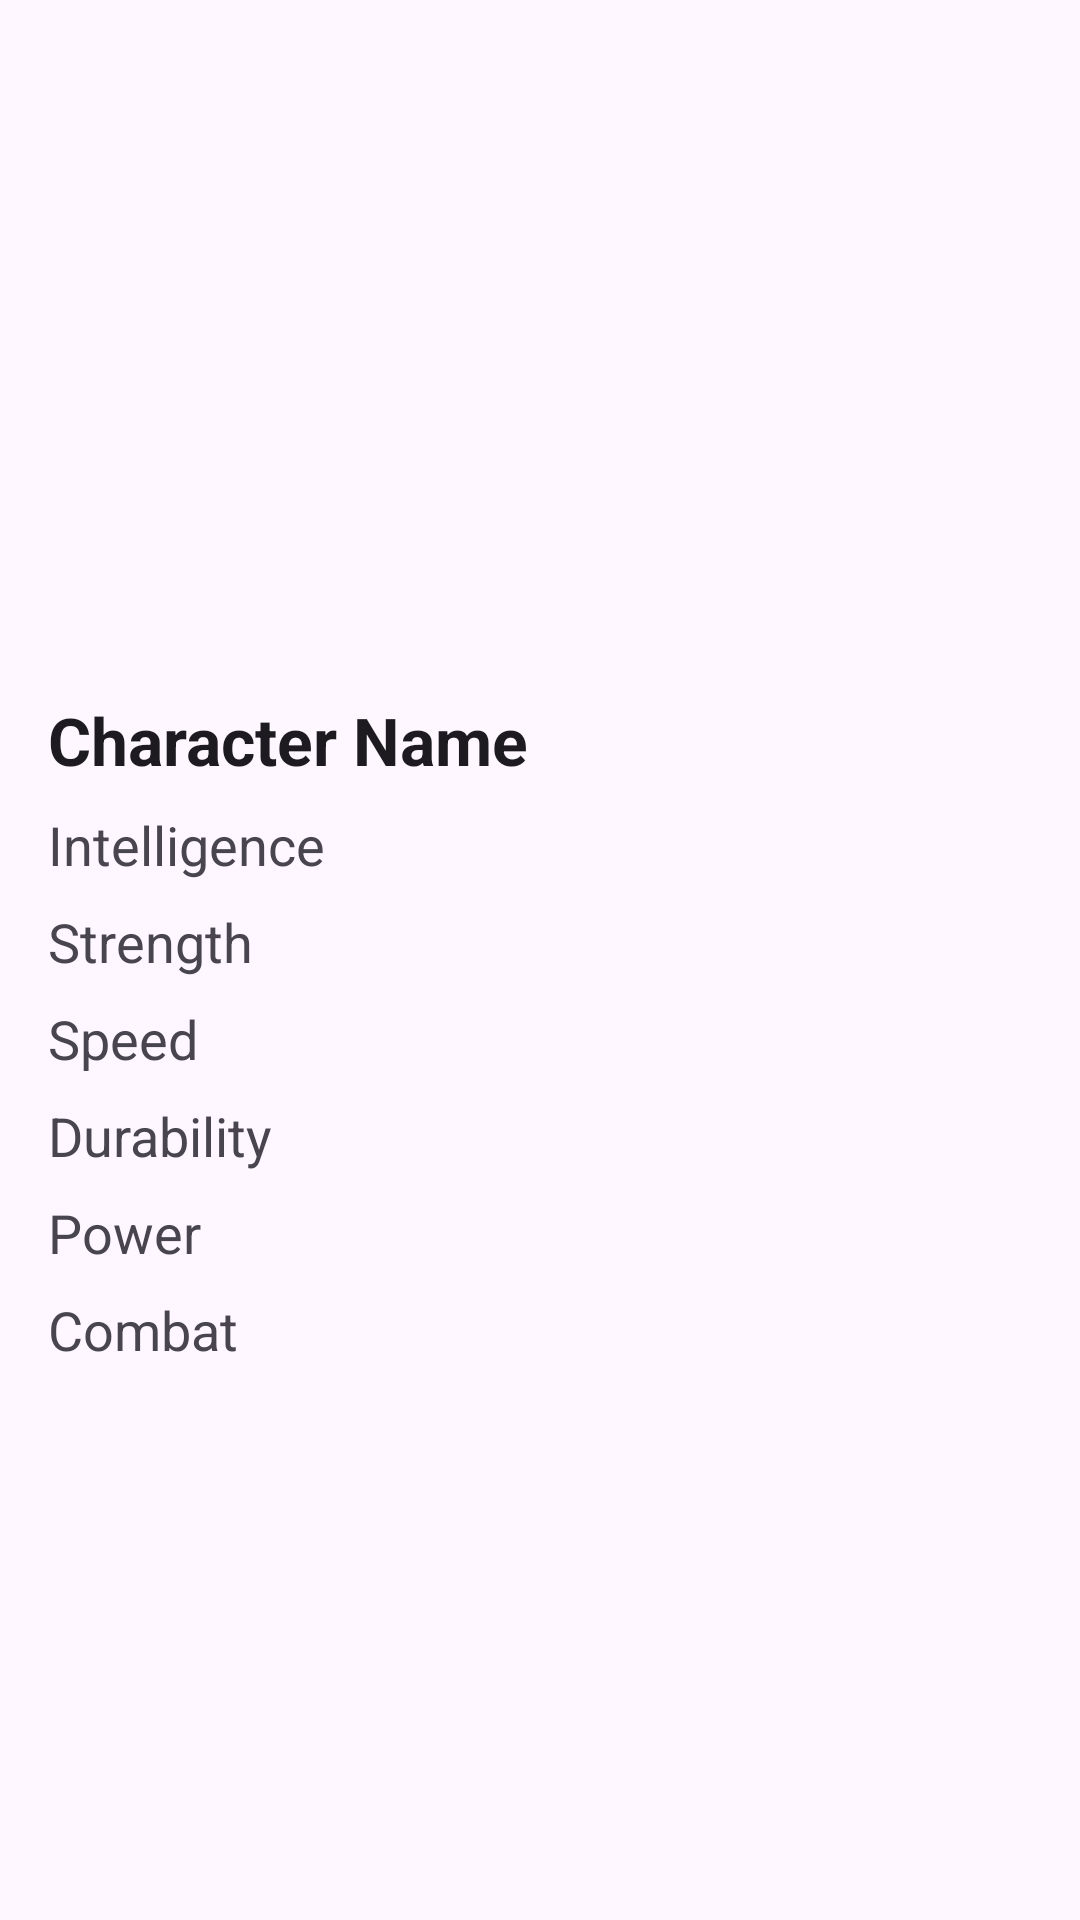

Layout XML and referenced resources for this Android screen:
<!-- AndroidManifest.xml: application theme Theme.Sprint6 -->
<!-- res/layout/fragment_second.xml -->
<?xml version="1.0" encoding="utf-8"?>
<LinearLayout xmlns:android="http://schemas.android.com/apk/res/android"
    xmlns:tools="http://schemas.android.com/tools"
    android:layout_width="match_parent"
    android:layout_height="match_parent"
    android:orientation="vertical"
    android:padding="16dp">

    <ImageView
        android:id="@+id/ivCharacterImage"
        android:layout_width="match_parent"
        android:layout_height="200dp"
        android:scaleType="centerCrop"
         />

    <TextView
        android:id="@+id/tvName"
        android:layout_width="match_parent"
        android:layout_height="wrap_content"
        android:textAppearance="?android:attr/textAppearanceLarge"
        android:textStyle="bold"
        android:paddingTop="16dp"
        android:text="Character Name" />

    <TextView
        android:id="@+id/tvIntelligence"
        android:layout_width="match_parent"
        android:layout_height="wrap_content"
        android:textAppearance="?android:attr/textAppearanceMedium"
        android:paddingTop="8dp"
        android:text="Intelligence" />

    <TextView
        android:id="@+id/tvStrength"
        android:layout_width="match_parent"
        android:layout_height="wrap_content"
        android:textAppearance="?android:attr/textAppearanceMedium"
        android:paddingTop="8dp"
        android:text="Strength" />

    <TextView
        android:id="@+id/tvSpeed"
        android:layout_width="match_parent"
        android:layout_height="wrap_content"
        android:textAppearance="?android:attr/textAppearanceMedium"
        android:paddingTop="8dp"
        android:text="Speed" />

    <TextView
        android:id="@+id/tvDurability"
        android:layout_width="match_parent"
        android:layout_height="wrap_content"
        android:textAppearance="?android:attr/textAppearanceMedium"
        android:paddingTop="8dp"
        android:text="Durability" />

    <TextView
        android:id="@+id/tvPower"
        android:layout_width="match_parent"
        android:layout_height="wrap_content"
        android:textAppearance="?android:attr/textAppearanceMedium"
        android:paddingTop="8dp"
        android:text="Power" />

    <TextView
        android:id="@+id/tvCombat"
        android:layout_width="match_parent"
        android:layout_height="wrap_content"
        android:textAppearance="?android:attr/textAppearanceMedium"
        android:paddingTop="8dp"
        android:text="Combat" />

</LinearLayout>
<!-- resources referenced by this layout -->
<resources>
  <style name="Theme.Sprint6" parent="Base.Theme.Sprint6" />
  <style name="Base.Theme.Sprint6" parent="Theme.Material3.DayNight.NoActionBar">
          
          
      </style>
</resources>
